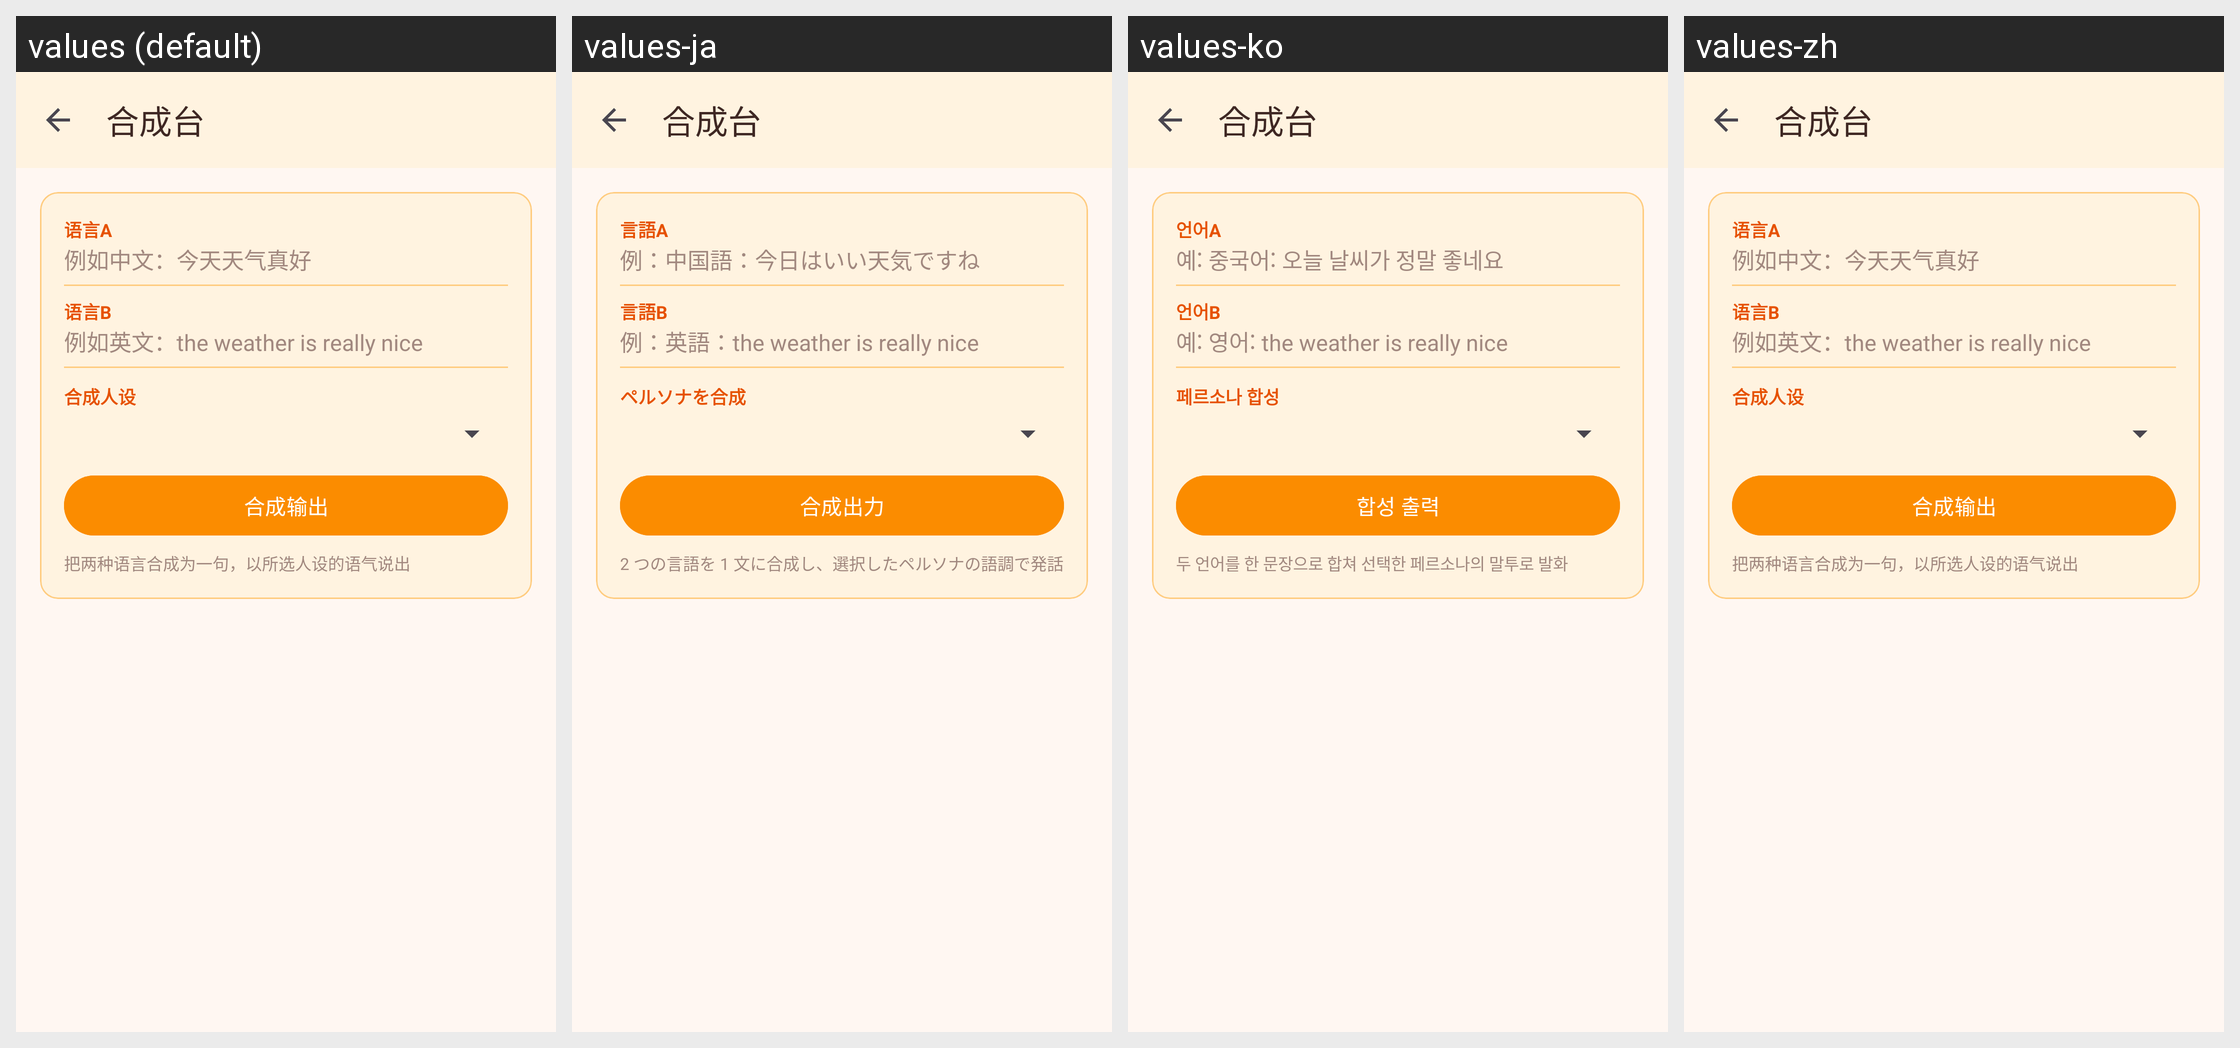

Locale-by-locale string values for the Android screen shown in this grid:
Android screen res/layout/activity_style_lab.xml rendered under 4 locales, left to right: values (default), values-ja, values-ko, values-zh. Device: Nexus 5 (rendered at 1080×1920; each locale shown at half size, 540×960, under a caption strip naming it); theme Theme.MiaoHelper.
Other locales in the repository, not shown: values-en.
Strings drawn on this screen, with the default value and each locale's value (text and hints the layout hard-codes, and strings that could not be matched under every locale, appear in the picture but are not listed):

ui_synth_lang_a
  values: 语言A
  values-ja: 言語A
  values-ko: 언어A
  values-zh: 语言A

ui_synth_lang_a_hint
  values: 例如中文：今天天气真好
  values-ja: 例：中国語：今日はいい天気ですね
  values-ko: 예: 중국어: 오늘 날씨가 정말 좋네요
  values-zh: 例如中文：今天天气真好

ui_synth_lang_b
  values: 语言B
  values-ja: 言語B
  values-ko: 언어B
  values-zh: 语言B

ui_synth_lang_b_hint
  values: 例如英文：the weather is really nice
  values-ja: 例：英語：the weather is really nice
  values-ko: 예: 영어: the weather is really nice
  values-zh: 例如英文：the weather is really nice

ui_synth_make
  values: 合成人设
  values-ja: ペルソナを合成
  values-ko: 페르소나 합성
  values-zh: 合成人设

ui_synth_output
  values: 合成输出
  values-ja: 合成出力
  values-ko: 합성 출력
  values-zh: 合成输出

ui_synth_desc
  values: 把两种语言合成为一句，以所选人设的语气说出
  values-ja: 2 つの言語を 1 文に合成し、選択したペルソナの語調で発話
  values-ko: 두 언어를 한 문장으로 합쳐 선택한 페르소나의 말투로 발화
  values-zh: 把两种语言合成为一句，以所选人设的语气说出
